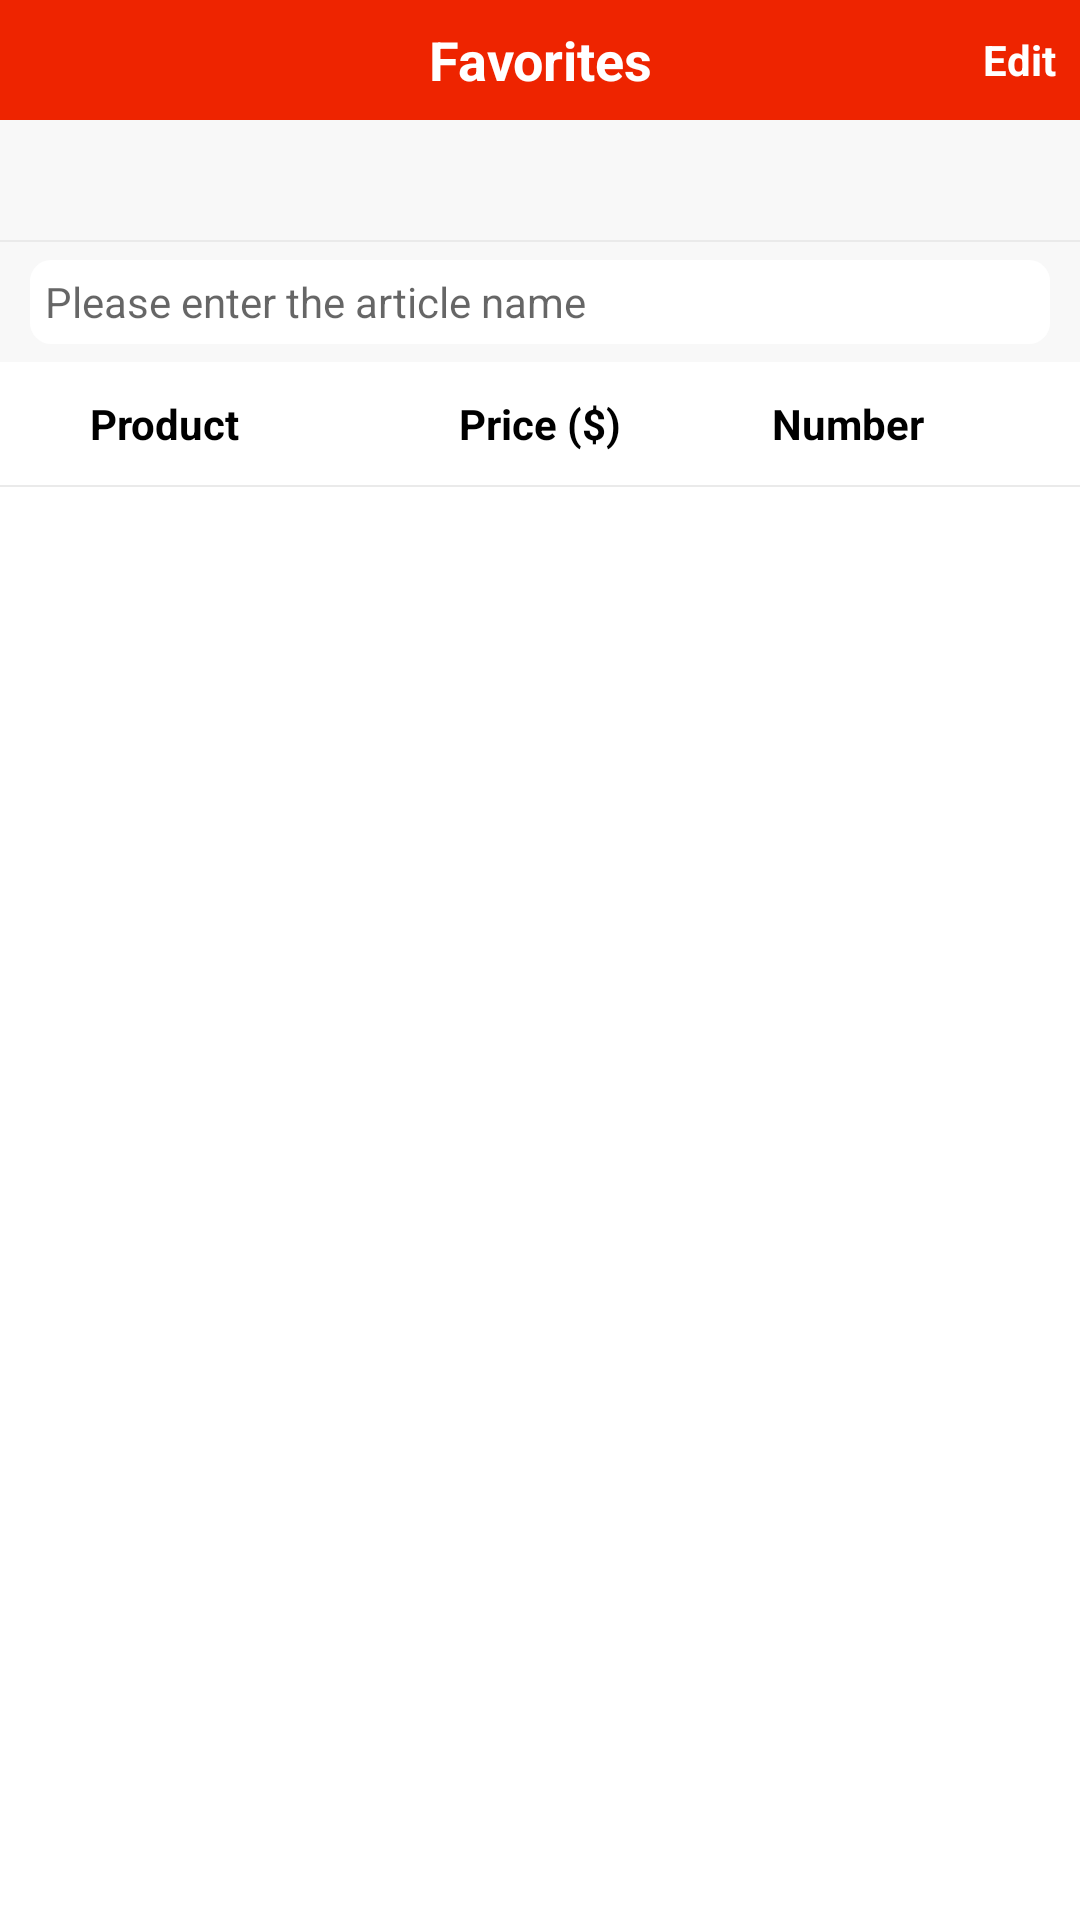

Layout XML and referenced resources for this Android screen:
<!-- AndroidManifest.xml: application theme AppTheme -->
<!-- res/layout/fragment_collect.xml -->
<?xml version="1.0" encoding="utf-8"?>
<LinearLayout xmlns:android="http://schemas.android.com/apk/res/android"
    android:orientation="vertical" android:layout_width="match_parent"
    android:layout_height="match_parent"
    android:background="#ffffff">

    <include layout="@layout/header_collect"/>

    <RelativeLayout
        android:layout_width="match_parent"
        android:layout_height="match_parent">
        <LinearLayout
            android:id="@+id/header"
            android:background="#ffffff"
            android:orientation="vertical"
            android:layout_width="match_parent"
            android:layout_height="wrap_content">

            <android.support.v7.widget.RecyclerView
                android:id="@+id/lk"
                android:background="#f8f8f8"
                android:layout_width="match_parent"
                android:layout_height="40dp"/>
            <ImageView
                android:background="#eaeaea"
                android:layout_width="match_parent"
                android:layout_height="0.5dp"/>

            <LinearLayout
                android:background="#f8f8f8"
                android:gravity="center_vertical|center_horizontal"
                android:orientation="horizontal"
                android:layout_width="fill_parent"
                android:layout_height="40dp">
                
                
                
                
                
                
                
                
                

                <EditText
                    android:layout_marginLeft="10dp"
                    android:id="@+id/search_edit"
                    android:layout_weight="1"
                    android:hint="@string/search_edit_text"
                    android:paddingLeft="5dp"
                    android:layout_gravity="center"
                    android:background="@drawable/rounded"
                    android:textSize="14sp"
                    android:layout_width="0dp"
                    android:layout_height="28dp"
                    android:layout_marginRight="10dp"/>

                <TextView
                    android:layout_width="wrap_content"
                    android:id="@+id/cancel"
                    android:text="@string/cancel"
                    android:visibility="gone"
                    android:layout_marginRight="5dp"
                    android:textColor="#000000"
                    android:textSize="15sp"
                    android:layout_height="wrap_content" />
            </LinearLayout>

            <RelativeLayout
                android:background="#ffffff"
                android:paddingBottom="11dp"
                android:paddingTop="11dp"
                android:id="@+id/shoucang_top"
                android:layout_width="match_parent"
                android:layout_height="wrap_content">

                <TextView
                    android:id="@+id/shoucang_name"
                    android:text="@string/shangping"
                    android:textStyle="bold"
                    android:paddingLeft="30dp"
                    android:textSize="14sp"
                    android:textColor="#000000"
                    android:layout_width="wrap_content"
                    android:layout_height="wrap_content" />

                <TextView
                    android:textStyle="bold"
                    android:text="@string/unitprice"
                    android:textSize="14sp"
                    android:textColor="#000000"
                    android:layout_centerInParent="true"
                    android:layout_width="wrap_content"
                    android:layout_height="wrap_content" />
                <TextView
                    android:textStyle="bold"
                    android:textSize="14sp"
                    android:textColor="#000000"
                    android:text="@string/quantity"
                    android:layout_alignParentRight="true"
                    android:layout_marginRight="52dp"
                    android:layout_width="wrap_content"
                    android:layout_height="wrap_content" />

            </RelativeLayout>

            <ImageView
                android:background="#EAEAEA"
                android:layout_width="match_parent"
                android:layout_height="0.5dp" />

        </LinearLayout>

        <android.support.v4.view.ViewPager
            android:layout_below="@id/header"

            android:id="@+id/viewPager"
            android:layout_width="match_parent"
            android:layout_height="wrap_content"/>



        <RelativeLayout
            android:visibility="gone"
            android:layout_alignParentBottom="true"
            android:id="@+id/Re_four"
            android:paddingTop="8dp"
            android:paddingBottom="8dp"

            android:layout_width="match_parent"
            android:layout_height="wrap_content">

            <TextView
                android:paddingLeft="15dp"
                android:id="@+id/one"
                android:textSize="14sp"
                android:textColor="#000"
                android:textStyle="bold"
                android:layout_centerVertical="true"
                android:text="@string/zongjiaguji"
                android:layout_width="wrap_content"
                android:layout_height="wrap_content" />

            <TextView
                android:layout_centerVertical="true"
                android:text="$ "
                android:id="@+id/two"
                android:textSize="15sp"
                android:textStyle="bold"
                android:textColor="#ee2400"
                android:layout_marginLeft="5dp"
                android:layout_toRightOf="@id/one"
                android:layout_width="wrap_content"
                android:layout_height="wrap_content" />

            <TextView
                android:layout_centerVertical="true"
                android:text="0.0"
                android:textColor="#ee2400"
                android:id="@+id/total_price"
                android:textSize="15sp"
                android:textStyle="bold"
                android:layout_marginLeft="3dp"
                android:layout_toRightOf="@id/two"
                android:layout_width="wrap_content"
                android:layout_height="wrap_content" />

            <Button
                android:layout_centerVertical="true"
                android:layout_alignParentRight="true"
                android:layout_marginRight="10dp"
                android:textSize="15sp"
                android:id="@+id/submit"
                android:gravity="center"
                android:textColor="#ffffff"
                android:textStyle="bold"
                android:background="@drawable/roundsubmit"
                android:text="@string/go_to_cart"
                android:layout_width="100dp"
                android:layout_height="25dp" />

        </RelativeLayout>


    </RelativeLayout>
</LinearLayout>
<!-- res/layout/header_collect.xml (included above) -->
<?xml version="1.0" encoding="utf-8"?>
<RelativeLayout xmlns:android="http://schemas.android.com/apk/res/android"
    android:layout_width="match_parent"
    android:layout_height="40dip"
    android:background="#ee2400"
    >


    <TextView

        android:layout_width="wrap_content"
        android:layout_height="wrap_content"

        style="@style/text_title"
        android:layout_centerInParent="true"
        android:text="@string/shoucangjia"
        android:textColor="#ffffff" />

    <TextView
        android:textColor="#ffffff"
        android:layout_width="wrap_content"
        android:id="@+id/edit"
        android:clickable="true"
        android:text="@string/edit"
        android:textStyle="bold"
        android:layout_centerVertical="true"
        android:layout_alignParentRight="true"
        android:layout_marginRight="8dp"
        android:layout_height="wrap_content"
        />




</RelativeLayout>
<!-- resources referenced by this layout -->
<resources>
  <!-- drawable rounded (drawable) -->
  <?xml version="1.0" encoding="utf-8"?>
  <shape xmlns:android="http://schemas.android.com/apk/res/android"
  android:shape="rectangle">
  
  <solid android:color="#FFFFFF"></solid>
  
  <corners android:radius="7dp"></corners>
  
  </shape>
  <!-- drawable roundsubmit (drawable) -->
  <?xml version="1.0" encoding="utf-8"?>
  <shape xmlns:android="http://schemas.android.com/apk/res/android">
  
      <solid android:color="#EE2400"></solid>
      <corners android:radius="7dp"></corners>
  
  </shape>
  <!-- drawable search_lishi: png bitmap (drawable, 3563 bytes) -->
  <string name="cancel"> Cancel </string>
  <string name="edit"> Edit </string>
  <string name="go_to_cart"> Go cart</string>
  <string name="quantity"> Number </string>
  <string name="search_edit_text"> Please enter the article name </string>
  <string name="shangping"> Product </string>
  <string name="shoucangjia"> Favorites </string>
  <string name="unitprice"> Price ($) </string>
  <string name="zongjiaguji"> Estimate Total: </string>
  <style name="text_title">
          <item name="android:gravity">center</item>
          <item name="android:textColor">#ffffffff</item>
          <item name="android:textSize">18.0dip</item>
          <item name="android:textStyle">bold</item>
          <item name="android:singleLine">true</item>
      </style>
  <style name="AppTheme" parent="Theme.AppCompat.Light.NoActionBar">
          
      </style>
</resources>
